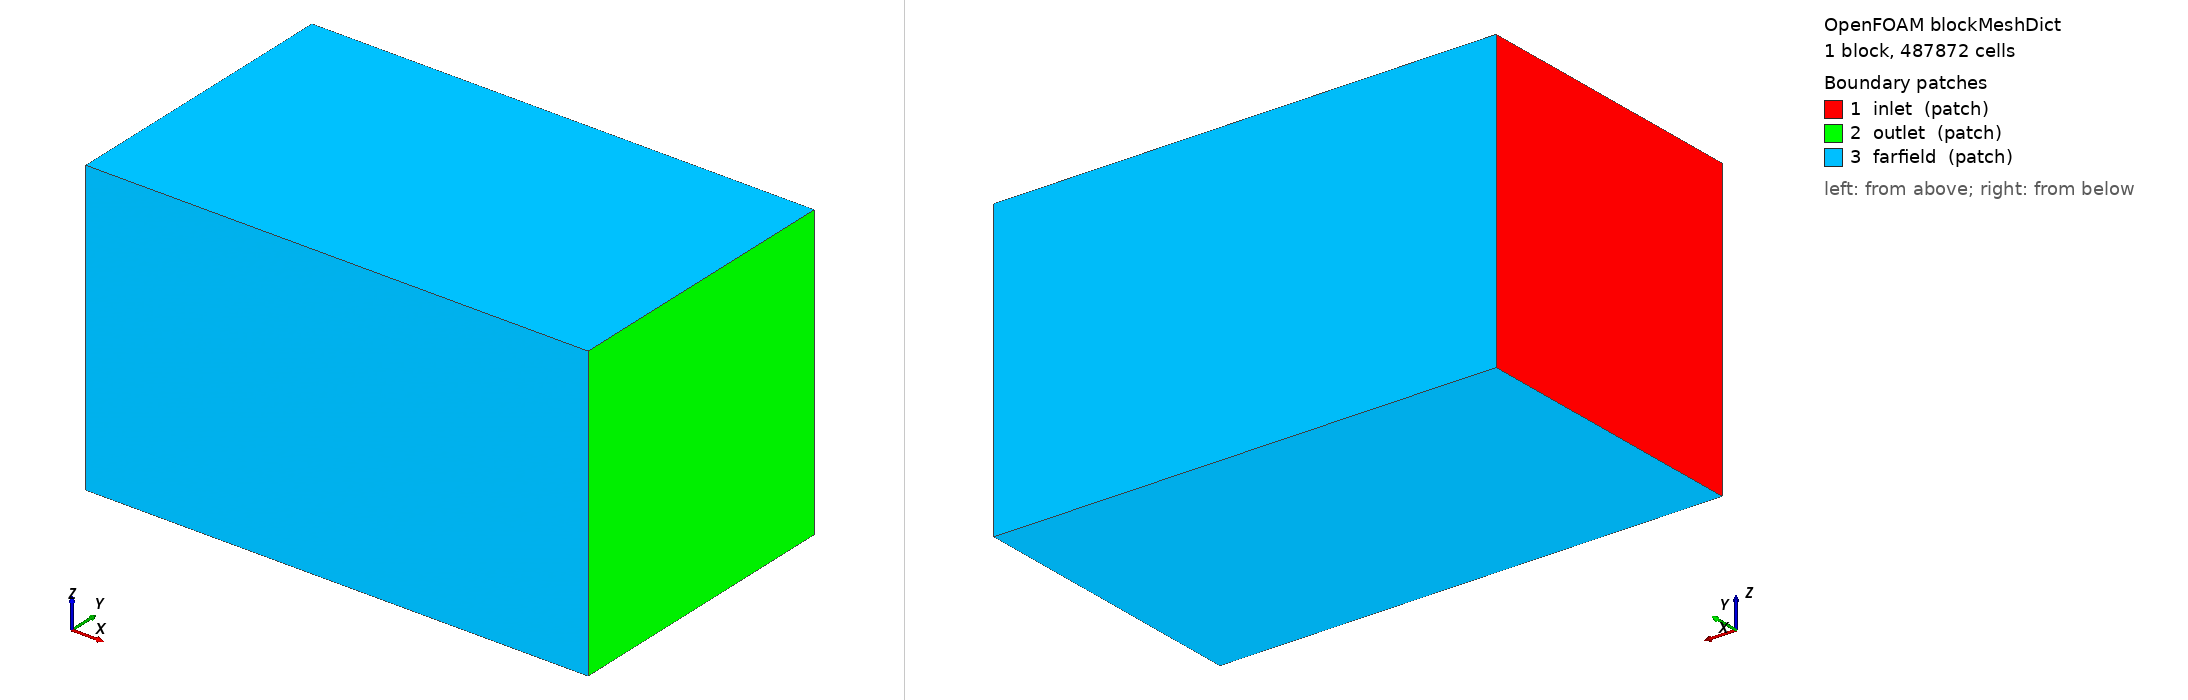

OpenFOAM case: the mesh blockMesh builds from blockMeshDict, 1 block(s), 487872 cells. Boundary patches (legend numbers): 1 inlet (patch), 2 outlet (patch), 3 farfield (patch). Left view from above one corner, right view from below the opposite corner. Boundary conditions: 0 field file(s) under 0/; 0 of 3 drawn patches have an entry in a shipped field file.

=== system/blockMeshDict ===
FoamFile
{
    version     2.0;
    format      ascii;
    class       dictionary;
    object      blockMeshDict;
}

convertToMeters 1;

vertices
(
    (-2.35301 -2.93128 -2.93666)
    (7.70344 -2.93128 -2.93666)
    (7.70344 2.95081 -2.93666)
    (-2.35301 2.95081 -2.93666)
    (-2.35301 -2.93128 2.94544)
    (7.70344 -2.93128 2.94544)
    (7.70344 2.95081 2.94544)
    (-2.35301 2.95081 2.94544)
);

blocks
(
    hex (0 1 2 3 4 5 6 7) (112 66 66) simpleGrading (1 1 1)
);

edges
(
);

boundary
(
    inlet
    {
        type patch;
        faces ((0 4 7 3));
    }

    outlet
    {
        type patch;
        faces ((1 2 6 5));
    }

    farfield
    {
        type patch;
        faces
        (
            (0 1 5 4)
            (3 7 6 2)
            (0 3 2 1)
            (4 5 6 7)
        );
    }
);

mergePatchPairs
(
);


=== system/controlDict ===
FoamFile
{
    version     2.0;
    format      ascii;
    class       dictionary;
    object      controlDict;
}

application     simpleFoam;

startFrom       startTime;
startTime       0;

stopAt          endTime;
endTime         1;

deltaT          1;

writeControl    timeStep;
writeInterval   1;

// Keep only the latest written solution time. This prevents a 5M+ cell case
// from filling the Docker/host disk with 0,1,2,3,... field folders.
purgeWrite      1;
writeFormat     ascii;
writePrecision  8;
writeCompression off;
timeFormat      general;
timePrecision   6;

runTimeModifiable true;

functions
{
    forces_object_1
    {
        type            forces;
        libs            ("libforces.so");
        patches         (object_1);

        p               p;
        U               U;
        rho             rhoInf;
        rhoInf          1.225;
        pRef            0;

        CofR            (0.289818 0.00935355 0.00463972);

        enabled         true;
        writeToFile     true;
        writeFields     no;
        executeControl  timeStep;
        executeInterval 1;
        writeControl    timeStep;
        writeInterval   1;
        log             true;
    }
    forceCoeffs_object_1
    {
        type            forceCoeffs;
        libs            ("libforces.so");
        patches         (object_1);

        p               p;
        U               U;
        rho             rhoInf;
        rhoInf          1.225;
        pRef            0;

        CofR            (0.289818 0.00935355 0.00463972);

        dragDir         (1 0 0);
        liftDir         (0 0 1);
        pitchAxis       (0 1 0);

        magUInf         0;
        lRef            0.122041;
        Aref            0.00927515;

        enabled         true;
        writeToFile     true;
        writeFields     no;
        executeControl  timeStep;
        executeInterval 1;
        writeControl    timeStep;
        writeInterval   1;
        log             true;
    }
    forces_object_2
    {
        type            forces;
        libs            ("libforces.so");
        patches         (object_2);

        p               p;
        U               U;
        rho             rhoInf;
        rhoInf          1.225;
        pRef            0;

        CofR            (0.0939024 0.00935355 0.00463972);

        enabled         true;
        writeToFile     true;
        writeFields     no;
        executeControl  timeStep;
        executeInterval 1;
        writeControl    timeStep;
        writeInterval   1;
        log             true;
    }
    forceCoeffs_object_2
    {
        type            forceCoeffs;
        libs            ("libforces.so");
        patches         (object_2);

        p               p;
        U               U;
        rho             rhoInf;
        rhoInf          1.225;
        pRef            0;

        CofR            (0.0939024 0.00935355 0.00463972);

        dragDir         (1 0 0);
        liftDir         (0 0 1);
        pitchAxis       (0 1 0);

        magUInf         0;
        lRef            0.490174;
        Aref            0.240069;

        enabled         true;
        writeToFile     true;
        writeFields     no;
        executeControl  timeStep;
        executeInterval 1;
        writeControl    timeStep;
        writeInterval   1;
        log             true;
    }
    forces_all
    {
        type            forces;
        libs            ("libforces.so");
        patches         (object_1 object_2);

        p               p;
        U               U;
        rho             rhoInf;
        rhoInf          1.225;
        pRef            0;

        CofR            (0.224347 0.00976348 0.0043914);

        enabled         true;
        writeToFile     true;
        writeFields     no;
        executeControl  timeStep;
        executeInterval 1;
        writeControl    timeStep;
        writeInterval   1;
        log             true;
    }
    forceCoeffs_all
    {
        type            forceCoeffs;
        libs            ("libforces.so");
        patches         (object_1 object_2);

        p               p;
        U               U;
        rho             rhoInf;
        rhoInf          1.225;
        pRef            0;

        CofR            (0.224347 0.00976348 0.0043914);

        dragDir         (1 0 0);
        liftDir         (0 0 1);
        pitchAxis       (0 1 0);

        magUInf         0;
        lRef            0.490174;
        Aref            0.240069;

        enabled         true;
        writeToFile     true;
        writeFields     no;
        executeControl  timeStep;
        executeInterval 1;
        writeControl    timeStep;
        writeInterval   1;
        log             true;
    }
}
